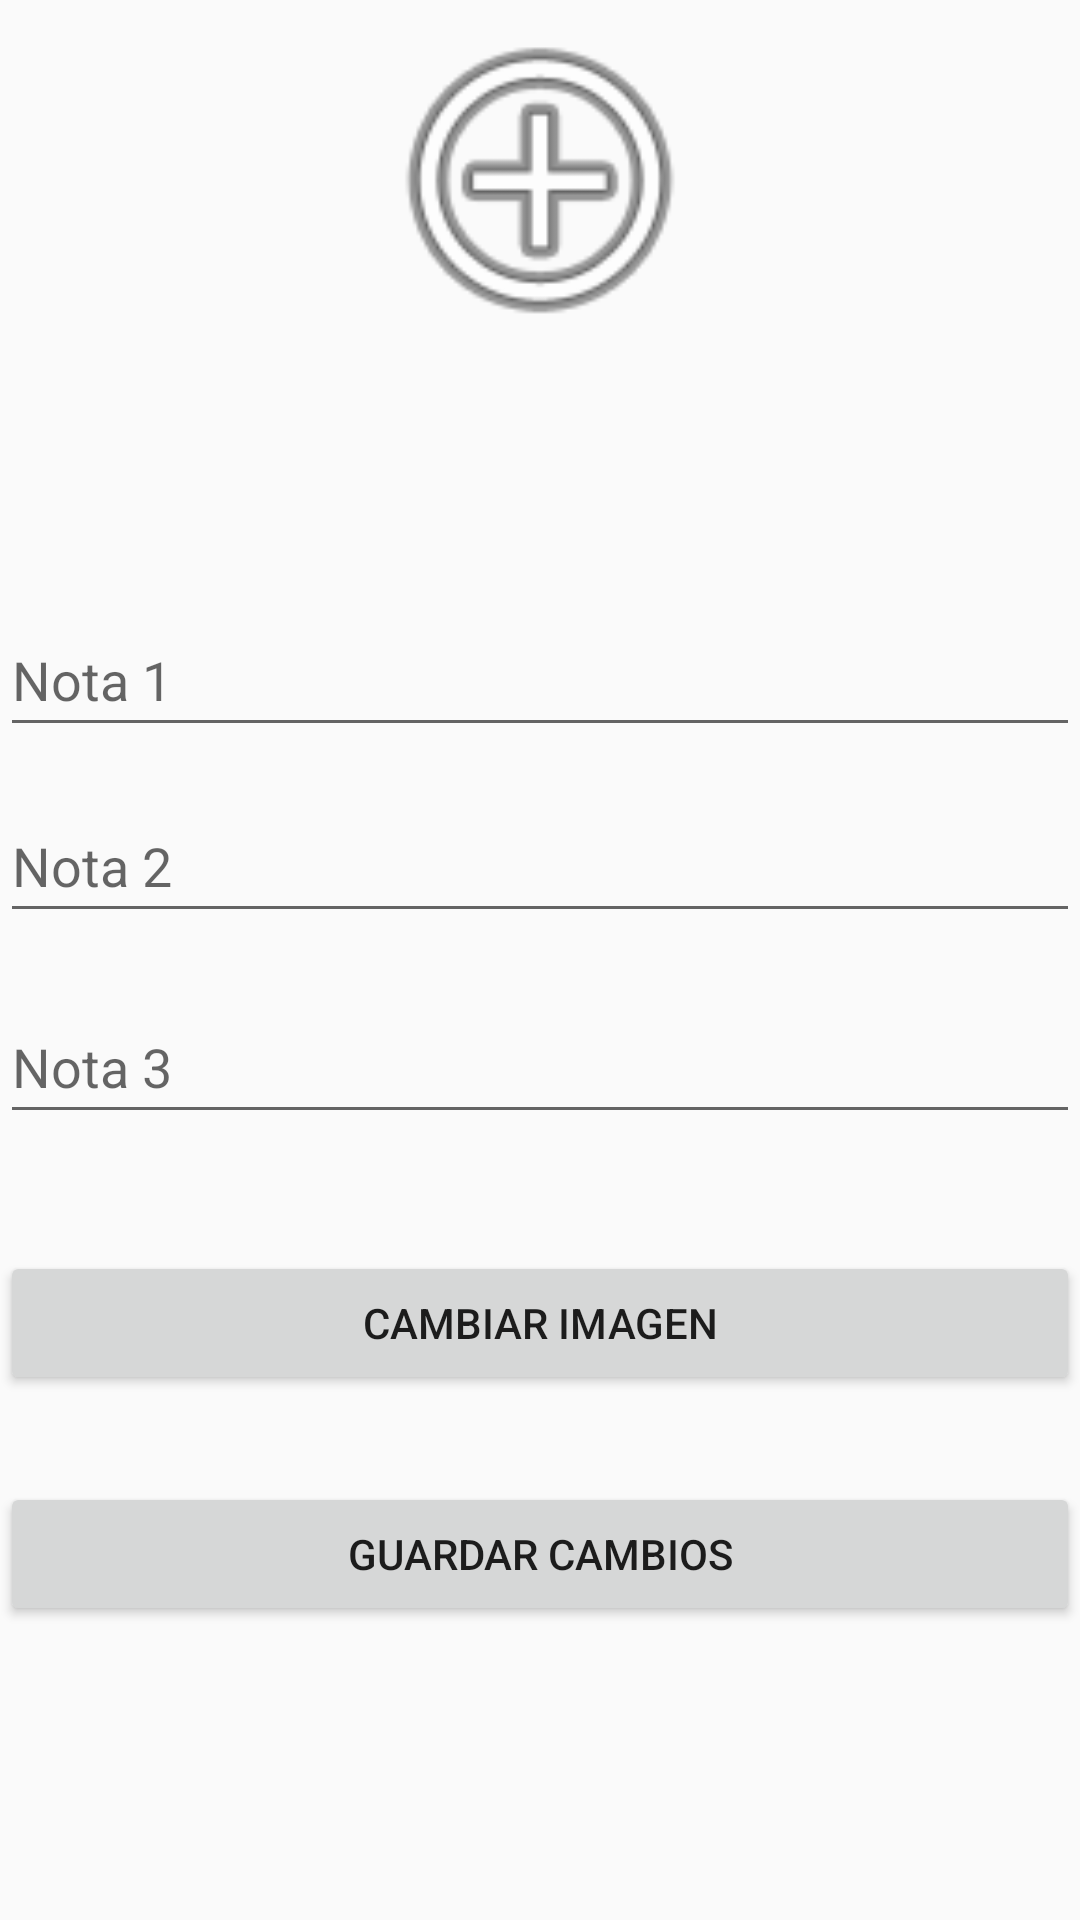

This screen was rendered from an Android layout file. Write that file and the resources it references.
<!-- AndroidManifest.xml: application theme Theme.App_notes -->
<!-- res/layout/activity_view_edit_item.xml -->
<?xml version="1.0" encoding="utf-8"?>
<androidx.constraintlayout.widget.ConstraintLayout xmlns:android="http://schemas.android.com/apk/res/android"
    xmlns:app="http://schemas.android.com/apk/res-auto"
    xmlns:tools="http://schemas.android.com/tools"
    android:layout_width="match_parent"
    android:layout_height="match_parent"
    tools:context=".ViewEditItemActivity">

    <ImageView
        android:id="@+id/imageView"
        android:layout_width="0dp"
        android:layout_height="0dp"
        android:layout_gravity="center"
        android:layout_marginBottom="82dp"
        android:scaleType="fitCenter"
        android:src="@drawable/default_image"
        app:layout_constraintBottom_toTopOf="@+id/Edit_nota"
        app:layout_constraintEnd_toEndOf="parent"
        app:layout_constraintStart_toStartOf="parent"
        app:layout_constraintTop_toTopOf="parent"
        app:srcCompat="@android:drawable/ic_menu_add" />

    <EditText
        android:id="@+id/Edit_nota"
        android:layout_width="0dp"
        android:layout_height="wrap_content"
        android:layout_marginBottom="14dp"
        android:hint="Nota 1"
        android:inputType="textMultiLine"
        android:minHeight="48dp"
        app:layout_constraintBottom_toTopOf="@+id/Edit_nota2"
        app:layout_constraintEnd_toEndOf="parent"
        app:layout_constraintStart_toStartOf="parent"
        app:layout_constraintTop_toBottomOf="@+id/imageView" />

    <EditText
        android:id="@+id/Edit_nota2"
        android:layout_width="0dp"
        android:layout_height="wrap_content"
        android:layout_marginBottom="19dp"
        android:hint="Nota 2"
        android:inputType="textMultiLine"
        android:minHeight="48dp"
        app:layout_constraintBottom_toTopOf="@+id/Edit_nota3"
        app:layout_constraintEnd_toEndOf="parent"
        app:layout_constraintStart_toStartOf="parent"
        app:layout_constraintTop_toBottomOf="@+id/Edit_nota" />

    <EditText
        android:id="@+id/Edit_nota3"
        android:layout_width="0dp"
        android:layout_height="wrap_content"
        android:layout_marginBottom="39dp"
        android:hint="Nota 3"
        android:inputType="textMultiLine"
        android:minHeight="48dp"
        app:layout_constraintBottom_toTopOf="@+id/btnChangeImage"
        app:layout_constraintEnd_toEndOf="parent"
        app:layout_constraintStart_toStartOf="parent"
        app:layout_constraintTop_toBottomOf="@+id/Edit_nota2" />

    <Button
        android:id="@+id/btnChangeImage"
        android:layout_width="0dp"
        android:layout_height="wrap_content"
        android:layout_marginBottom="29dp"
        android:text="Cambiar Imagen"
        app:layout_constraintBottom_toTopOf="@+id/btnSaveChanges"
        app:layout_constraintEnd_toEndOf="parent"
        app:layout_constraintStart_toStartOf="parent"
        app:layout_constraintTop_toBottomOf="@+id/Edit_nota3" />

    <Button
        android:id="@+id/btnSaveChanges"
        android:layout_width="0dp"
        android:layout_height="wrap_content"
        android:layout_marginBottom="98dp"
        android:text="Guardar Cambios"
        app:layout_constraintBottom_toBottomOf="parent"
        app:layout_constraintEnd_toEndOf="parent"
        app:layout_constraintStart_toStartOf="parent"
        app:layout_constraintTop_toBottomOf="@+id/btnChangeImage" />

</androidx.constraintlayout.widget.ConstraintLayout>
<!-- resources referenced by this layout -->
<resources>
  <style name="Theme.App_notes" parent="Theme.AppCompat.Light.DarkActionBar">
          
          <item name="colorPrimary">@color/purple_500</item>
          <item name="colorPrimaryDark">@color/purple_700</item>
          <item name="colorAccent">@color/teal_200</item>
          
      </style>
  <color name="purple_500">#FF6200EE</color>
  <color name="purple_700">#FF3700B3</color>
  <color name="teal_200">#FF03DAC5</color>
</resources>
